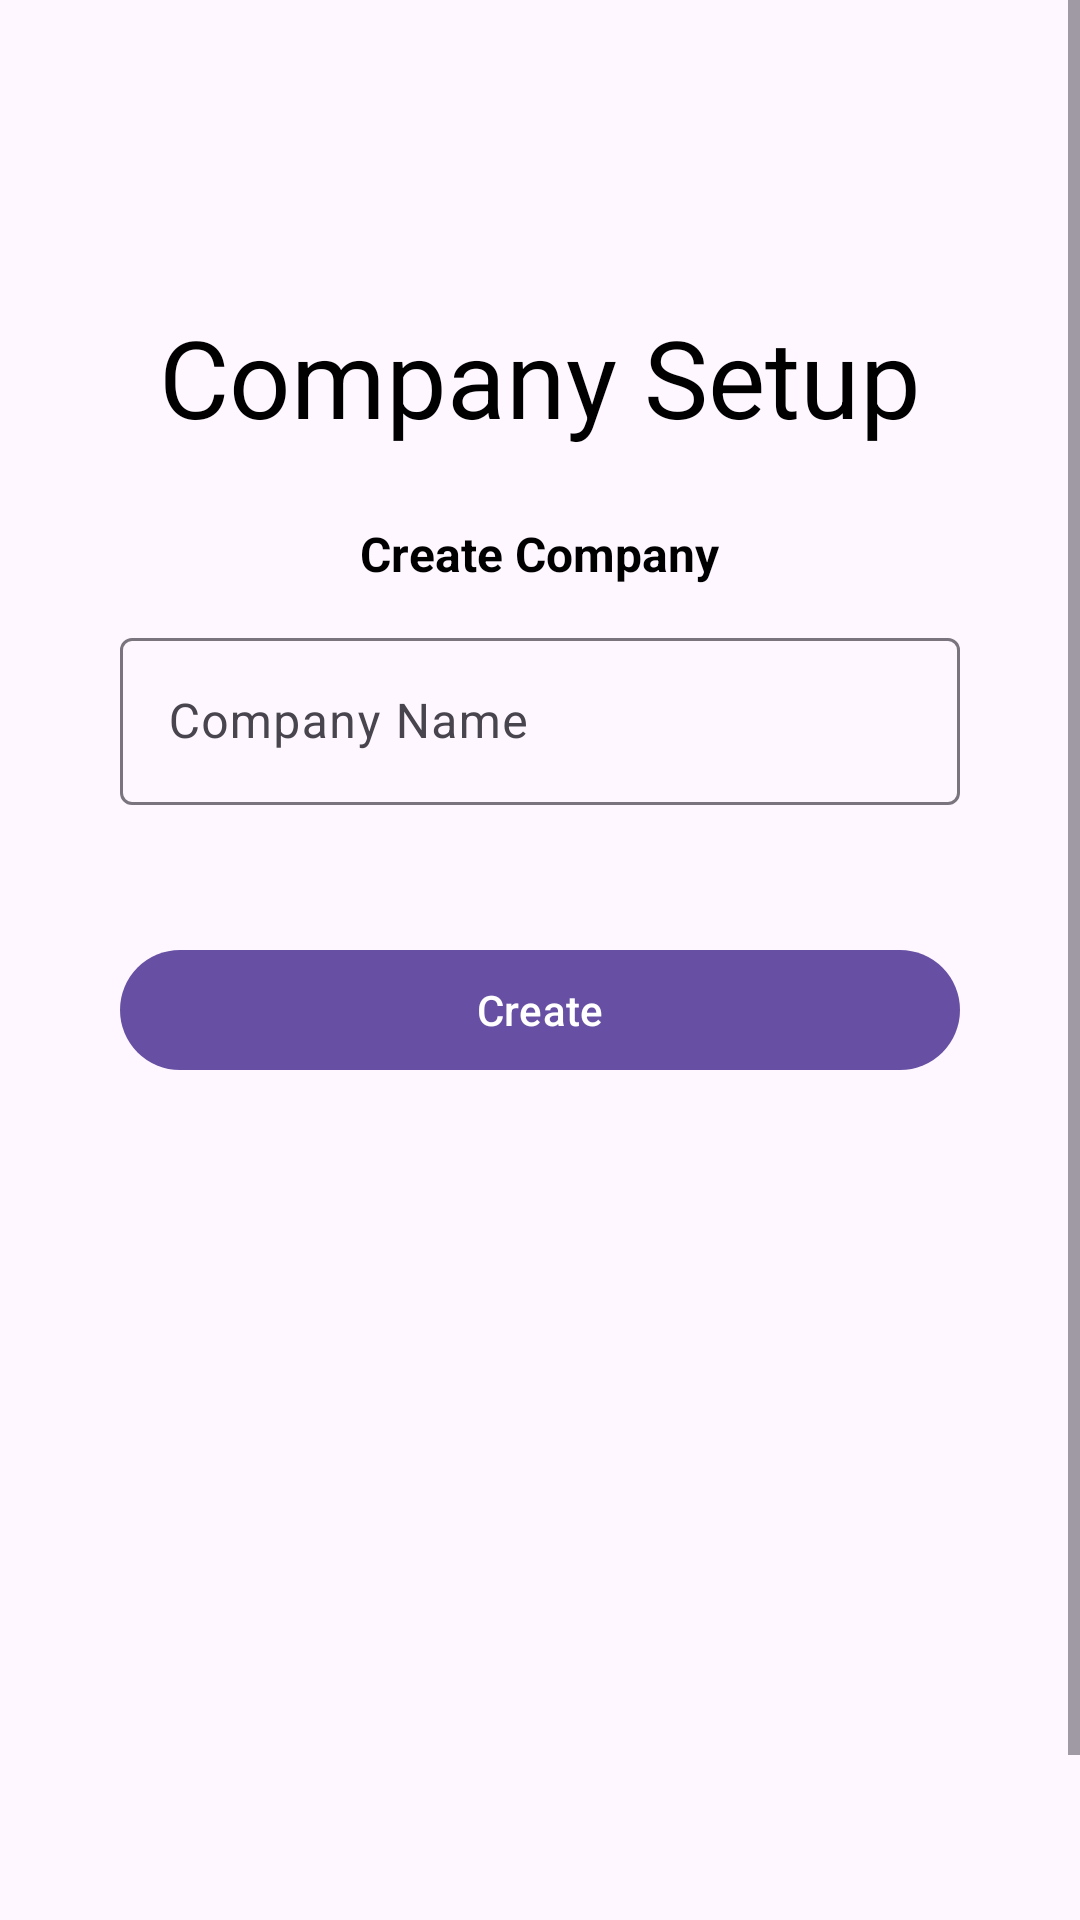

The Android layout XML behind this screen, and the referenced resources:
<!-- AndroidManifest.xml: application theme Theme.Material3.DayNight.NoActionBar -->
<!-- res/layout/fragment_company_setup.xml -->
<?xml version="1.0" encoding="utf-8"?>
<ScrollView xmlns:android="http://schemas.android.com/apk/res/android"
    xmlns:tools="http://schemas.android.com/tools"
    android:layout_width="match_parent"
    android:layout_height="match_parent"
    xmlns:app="http://schemas.android.com/apk/res-auto"
    tools:context=".CompanySetupFragment">

    <LinearLayout
        android:layout_width="match_parent"
        android:gravity="center"
        android:orientation="vertical"
        android:layout_height="wrap_content"
        android:paddingBottom="200dp"
        android:minHeight="700dp">

    <com.google.android.material.textview.MaterialTextView
        android:id="@+id/tvCompanySetupTitle"
        android:layout_width="wrap_content"
        android:layout_height="wrap_content"
        android:textSize="36sp"
        android:textColor="@color/black"
        android:text="Company Setup"/>

    <com.google.android.material.textview.MaterialTextView
        android:layout_width="wrap_content"
        android:layout_height="wrap_content"
        android:textStyle="bold"
        android:textSize="16sp"
        android:textColor="@color/black"
        android:layout_marginTop="24dp"
        android:text="Create Company"/>

    <com.google.android.material.textfield.TextInputLayout
        android:layout_width="280dp"
        android:layout_marginTop="12dp"
        android:layout_height="wrap_content"
        android:id="@+id/companyNameLayout"
        android:hint="Company Name"
        app:errorIconDrawable="@null"
        app:errorEnabled="true"
        app:endIconMode="clear_text">

        <com.google.android.material.textfield.TextInputEditText
            android:maxLength="255"
            android:id="@+id/etCompanyName"
            android:layout_width="match_parent"
            android:layout_height="match_parent"/>

    </com.google.android.material.textfield.TextInputLayout>













































    <com.google.android.material.button.MaterialButton
        android:id="@+id/btnCreate"
        android:layout_width="280dp"
        android:layout_height="wrap_content"
        android:layout_marginTop="24dp"
        android:layout_marginBottom="38dp"
        android:text="Create"/>



    </LinearLayout>
</ScrollView>
<!-- resources referenced by this layout -->
<resources>
  <color name="black">#000000</color>
</resources>
